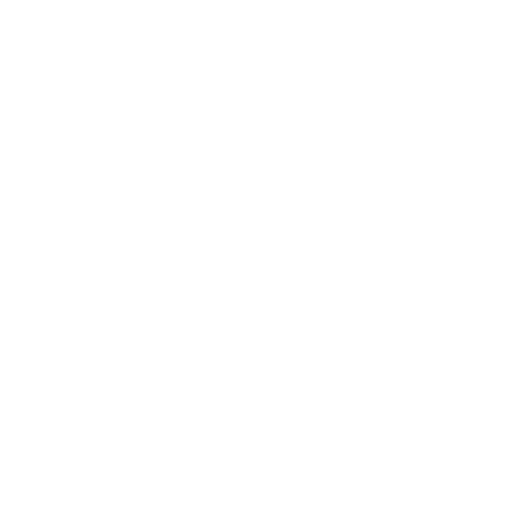
t = 0.00 s
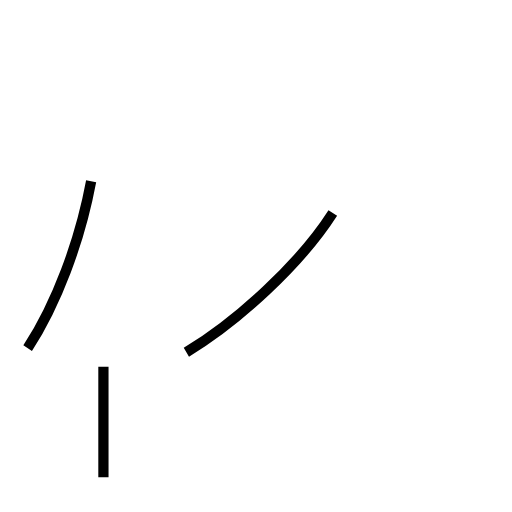
t = 1.45 s
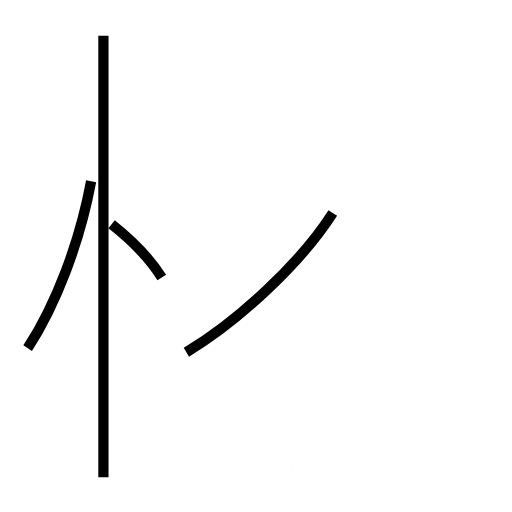
t = 2.63 s
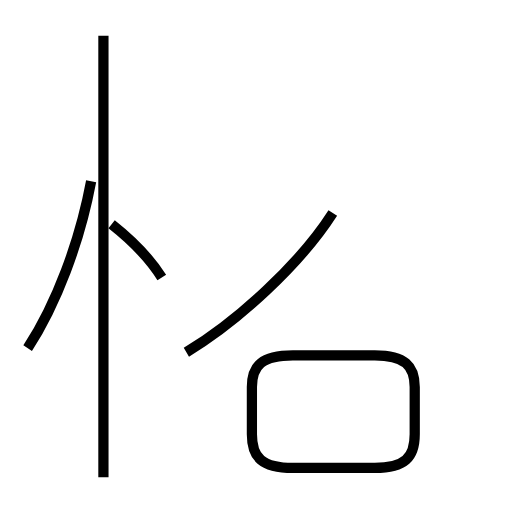
t = 4.10 s
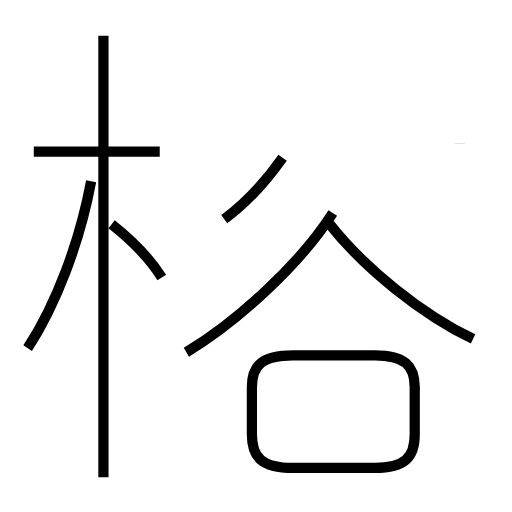
t = 5.26 s
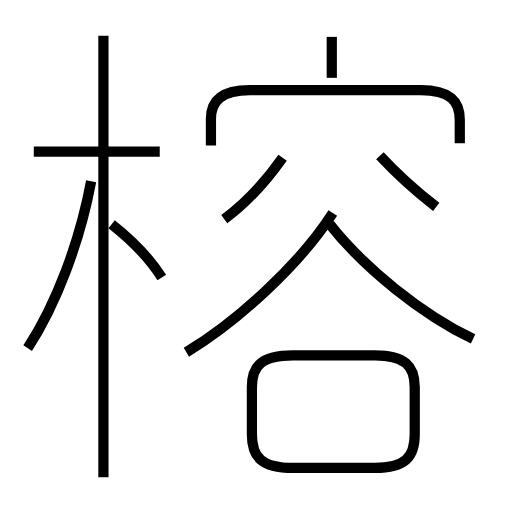
t = 6.57 s

The animated SVG that drew these frames (rendered in a browser with its animation timeline set to each time). Animation: 11 SMIL elements (animate=11); one cycle of 6.57 s.

<?xml version='1.0' encoding='utf-8'?>
<svg viewBox="0.0 -6.0 50.0 50.0" version="1.1" xmlns="http://www.w3.org/2000/svg"><rect x="-1000" y="-1000" width="2000" height="2000" stroke="white" fill="white" /><g style="fill:none;stroke:#000000;stroke-width:1"><path d="M 18.2 -9.6 C 23.2 -12.6 29.3 -18.2 32.5 -23.2 " transform="translate(0.0 38.0)" stroke-dasharray="19.878999465473434" stroke-dashoffset="19.878999465473434"><animate attributeName="stroke-dashoffset" from="19.878999465473434" to="0" dur="0.596369983964203s" begin="0s" fill="freeze" /></path><path d="M 2.7 -10.0 C 5.5 -14.3 7.8 -20.4 8.9 -26.3 " transform="translate(0.0 38.0)" stroke-dasharray="17.5418666739681" stroke-dashoffset="17.5418666739681"><animate attributeName="stroke-dashoffset" from="17.5418666739681" to="0" dur="0.5262560002190431s" begin="0.596369983964203s" fill="freeze" /></path><path d="M 10.1 2.6 L 10.1 -40.5 " transform="translate(0.0 38.0)" stroke-dasharray="43.1" stroke-dashoffset="43.1"><animate attributeName="stroke-dashoffset" from="43.1" to="0" dur="1.293s" begin="1.1226259841832462s" fill="freeze" /></path><path d="M 15.8 -16.9 C 14.6 -18.8 12.8 -20.6 10.9 -22.1 " transform="translate(0.0 38.0)" stroke-dasharray="7.177794811024741" stroke-dashoffset="7.177794811024741"><animate attributeName="stroke-dashoffset" from="7.177794811024741" to="0" dur="0.21533384433074224s" begin="2.4156259841832464s" fill="freeze" /></path><path d="M 28.6 1.7 L 36.6 1.7 C 39.5 1.7 40.5 0.7 40.5 -1.6 L 40.5 -6.2 C 40.5 -8.3 39.5 -9.3 36.6 -9.3 L 28.6 -9.3 C 25.6 -9.3 24.6 -8.3 24.6 -6.2 L 24.6 -1.6 C 24.6 0.7 25.6 1.7 28.6 1.7 Z " transform="translate(0.0 38.0)" stroke-dasharray="48.81382385079604" stroke-dashoffset="48.81382385079604"><animate attributeName="stroke-dashoffset" from="48.81382385079604" to="0" dur="1.4644147155238811s" begin="2.630959828513989s" fill="freeze" /></path><path d="M 15.6 -29.2 L 3.3 -29.2 " transform="translate(0.0 38.0)" stroke-dasharray="12.3" stroke-dashoffset="12.3"><animate attributeName="stroke-dashoffset" from="12.3" to="0" dur="0.369s" begin="4.09537454403787s" fill="freeze" /></path><path d="M 21.9 -22.6 C 24.1 -24.2 25.9 -26.2 27.6 -28.6 " transform="translate(0.0 38.0)" stroke-dasharray="8.313619464470179" stroke-dashoffset="8.313619464470179"><animate attributeName="stroke-dashoffset" from="8.313619464470179" to="0" dur="0.24940858393410537s" begin="4.46437454403787s" fill="freeze" /></path><path d="M 46.2 -10.9 C 41.2 -13.3 35.6 -17.8 32.2 -22.1 " transform="translate(0.0 38.0)" stroke-dasharray="18.06239340632456" stroke-dashoffset="18.06239340632456"><animate attributeName="stroke-dashoffset" from="18.06239340632456" to="0" dur="0.5418718021897367s" begin="4.7137831279719755s" fill="freeze" /></path><path d="M 44.9 -30.0 L 44.9 -32.3 C 44.9 -34.1 44.0 -35.2 41.1 -35.2 L 24.4 -35.2 C 21.6 -35.2 20.6 -34.1 20.6 -32.4 L 20.6 -29.8 " transform="translate(0.0 38.0)" stroke-dasharray="32.492177138869394" stroke-dashoffset="32.492177138869394"><animate attributeName="stroke-dashoffset" from="32.492177138869394" to="0" dur="0.9747653141660818s" begin="5.255654930161712s" fill="freeze" /></path><path d="M 42.6 -23.8 C 40.8 -25.2 38.4 -27.4 37.1 -28.8 " transform="translate(0.0 38.0)" stroke-dasharray="7.439158418777923" stroke-dashoffset="7.439158418777923"><animate attributeName="stroke-dashoffset" from="7.439158418777923" to="0" dur="0.22317475256333769s" begin="6.230420244327794s" fill="freeze" /></path><path d="M 32.4 -36.4 L 32.4 -40.4" transform="translate(0.0 38.0)" stroke-dasharray="4.0" stroke-dashoffset="4.0"><animate attributeName="stroke-dashoffset" from="4.0" to="0" dur="0.12s" begin="6.453594996891132s" fill="freeze" /></path></g></svg>
